Labelled photos from "terbisa-cls-v2", an image-classification folder in nirmalasz/isyara. The possible labels are: anda, apa, berhenti, bodoh, cantik, halo, hati hati, lelah, maaf, makan, mau, membaca, nama, sama sama, saya, siapa, sombong, takut, terima kasih.

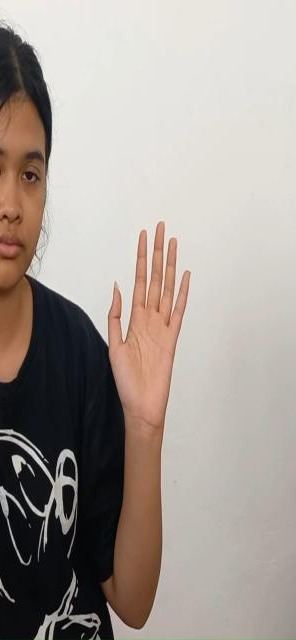
Label: halo

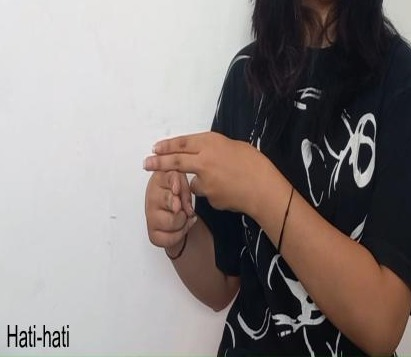
Label: hati hati

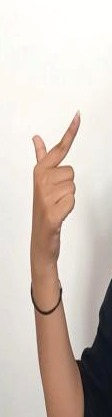
Label: cantik

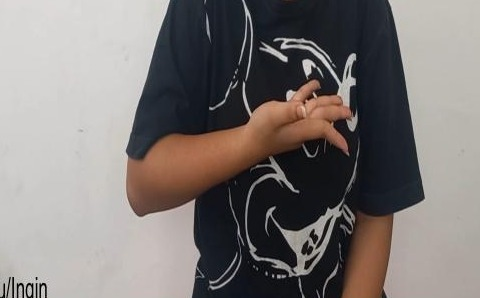
Label: mau

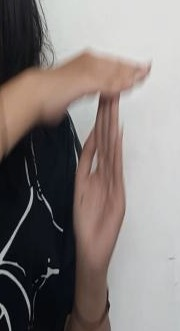
Label: berhenti

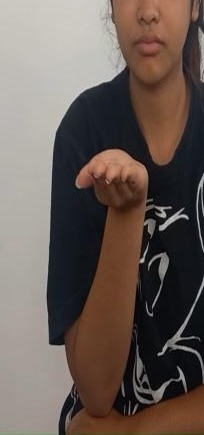
Label: terima kasih
